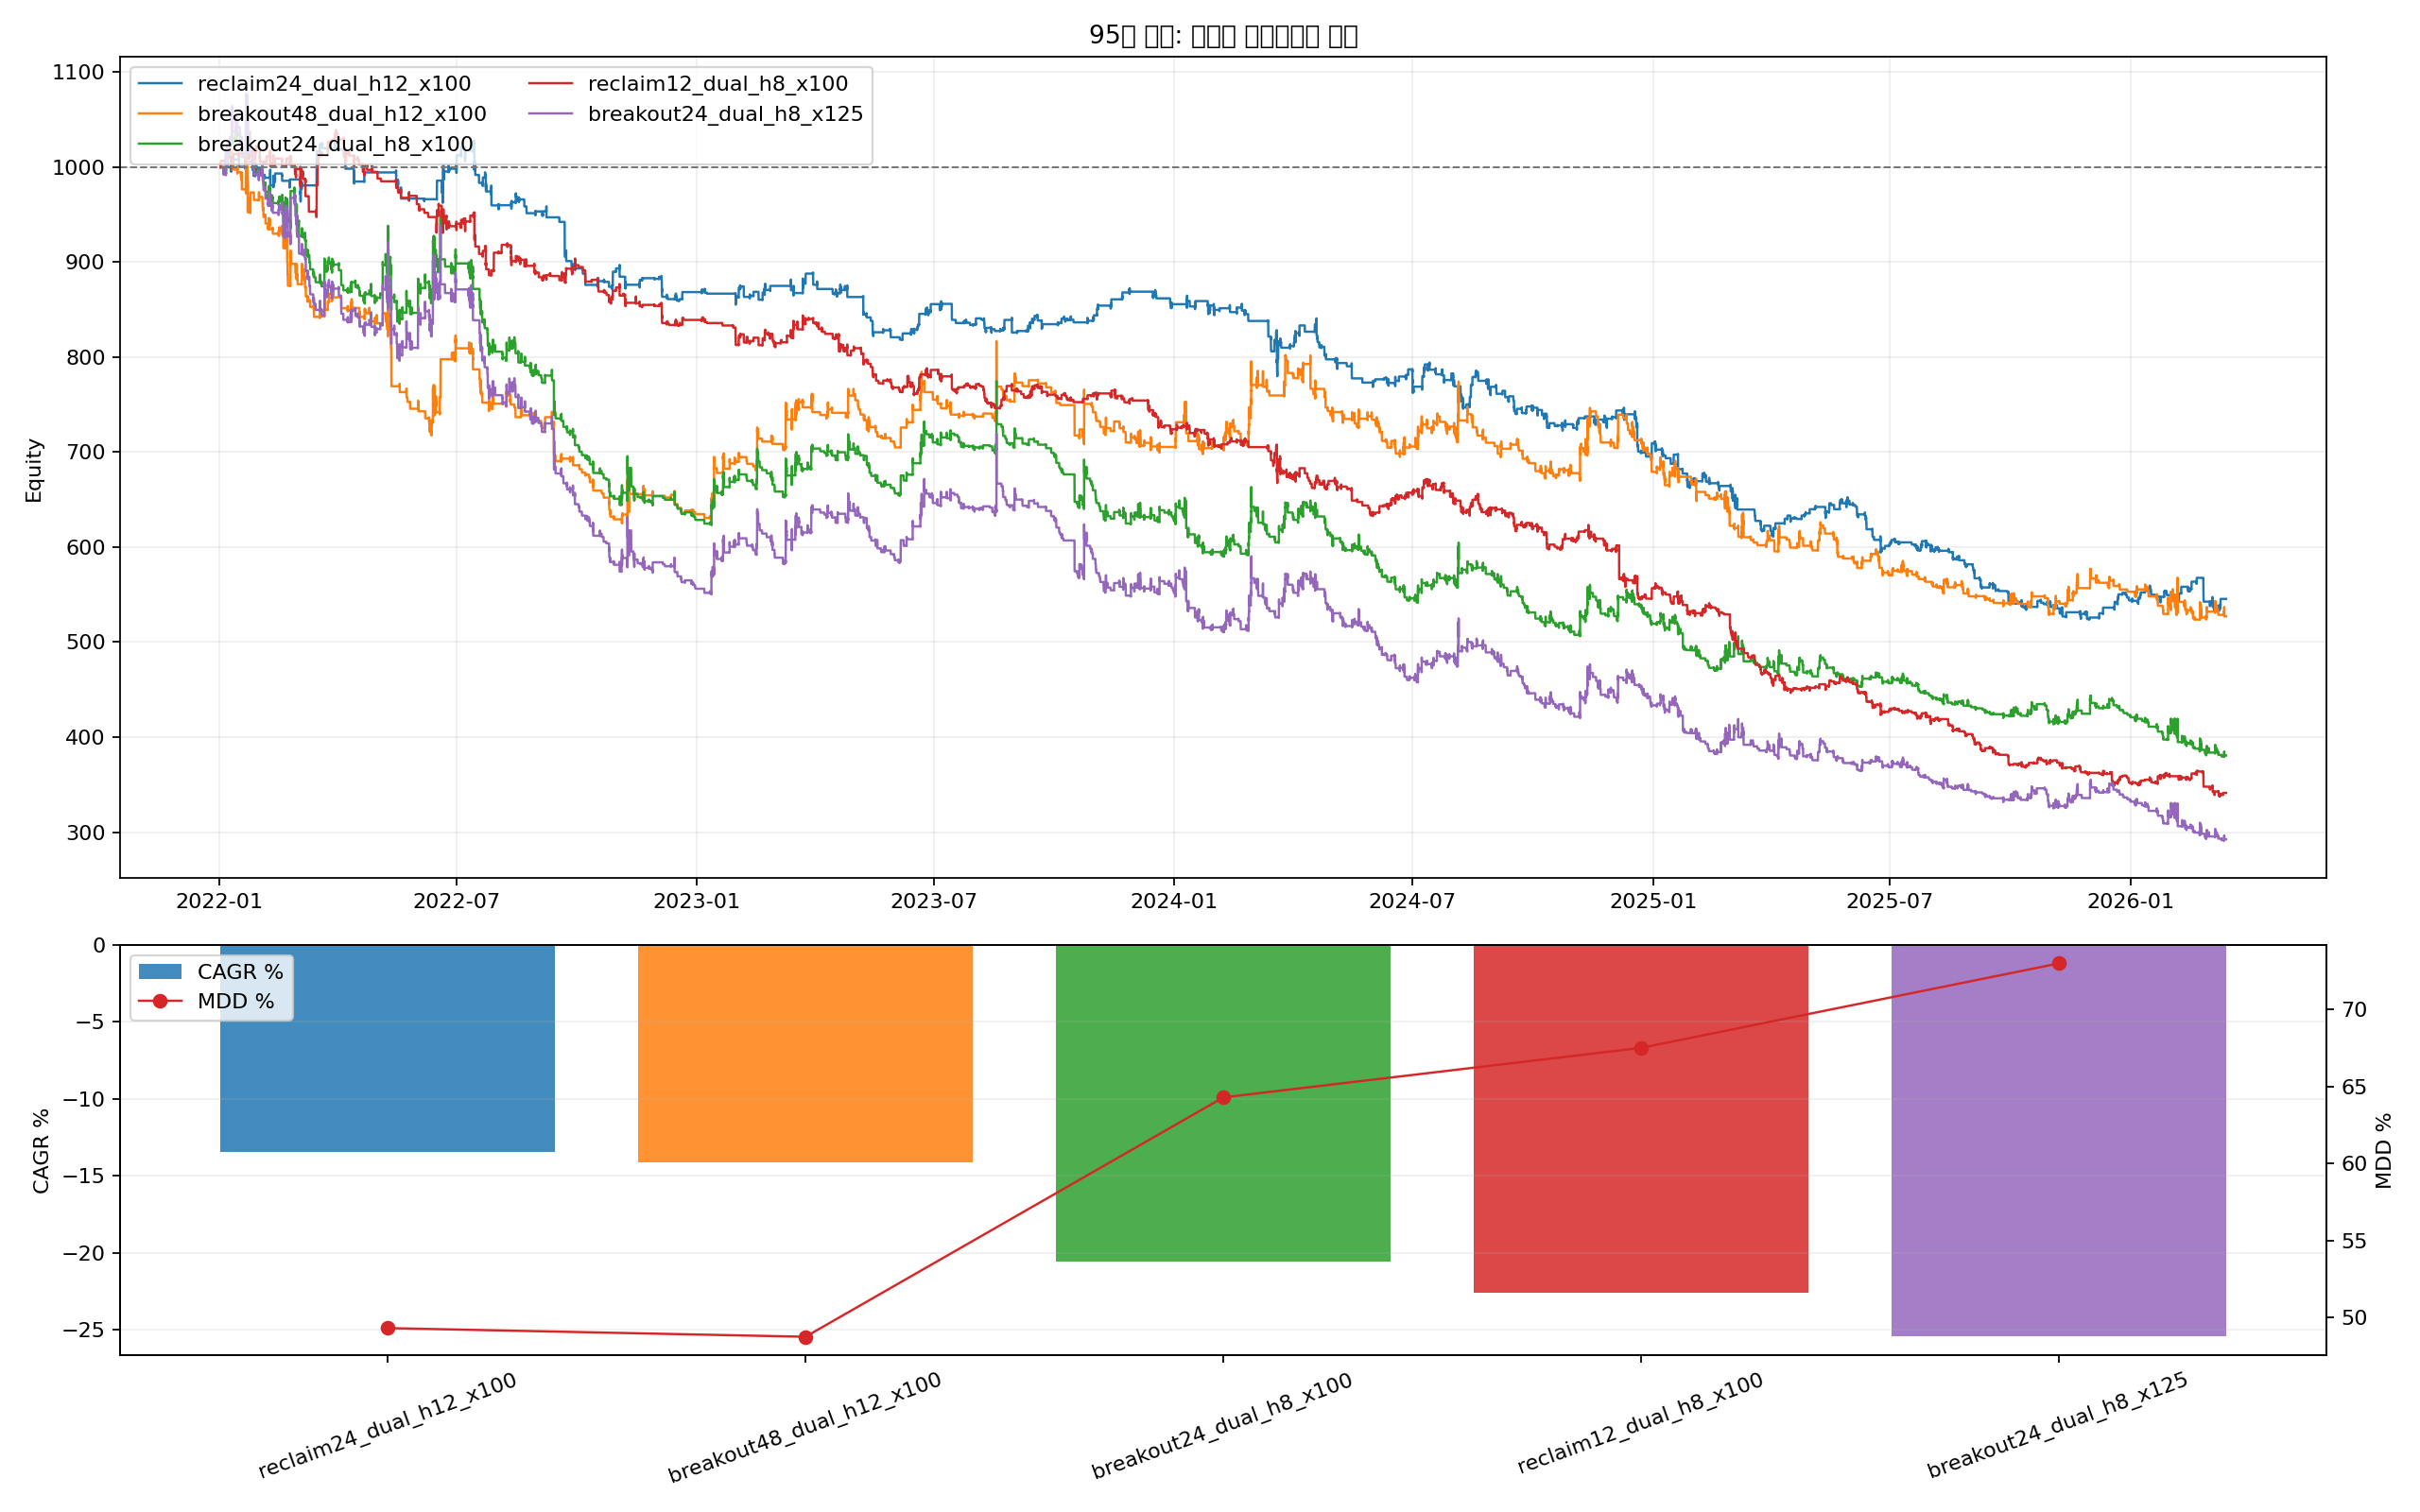

Python code for this plot:
from __future__ import annotations

from pathlib import Path

import matplotlib.pyplot as plt
import numpy as np
import pandas as pd


OUT_BASE = "95_backtest_conditional_intraday_structures"
OUT_PNG = Path(f"{OUT_BASE}.png")
OUT_CSV = Path(f"{OUT_BASE}.csv")
OUT_MD = Path(f"{OUT_BASE}.md")
OUT_CURVES_CSV = Path(f"{OUT_BASE}_curves.csv")

DATA_DIR = Path("historical_data_mainnet")
START = "2022-01-01"
END = "2026-03-15"
INITIAL_CAPITAL = 1000.0
FEE_RATE = 0.0004

VARIANTS = [
    {
        "variant": "breakout24_dual_h8_x100",
        "entry_type": "breakout",
        "breakout_bars": 96,
        "hold_bars": 8,
        "stop_atr": 1.0,
        "tp_atr": 2.0,
        "exposure": 1.0,
    },
    {
        "variant": "breakout24_dual_h8_x125",
        "entry_type": "breakout",
        "breakout_bars": 96,
        "hold_bars": 8,
        "stop_atr": 1.0,
        "tp_atr": 2.0,
        "exposure": 1.25,
    },
    {
        "variant": "breakout48_dual_h12_x100",
        "entry_type": "breakout",
        "breakout_bars": 192,
        "hold_bars": 12,
        "stop_atr": 1.0,
        "tp_atr": 2.5,
        "exposure": 1.0,
    },
    {
        "variant": "reclaim12_dual_h8_x100",
        "entry_type": "reclaim",
        "breakout_bars": 48,
        "hold_bars": 8,
        "stop_atr": 0.8,
        "tp_atr": 1.5,
        "exposure": 1.0,
    },
    {
        "variant": "reclaim24_dual_h12_x100",
        "entry_type": "reclaim",
        "breakout_bars": 96,
        "hold_bars": 12,
        "stop_atr": 1.0,
        "tp_atr": 1.8,
        "exposure": 1.0,
    },
]


def _fmt(v: float, digits: int = 4) -> str:
    if pd.isna(v):
        return "N/A"
    return f"{float(v):.{digits}f}"


def load_1m(symbol: str) -> pd.DataFrame:
    periods = [(START, "2024-12-31"), ("2025-01-01", END)]
    frames: list[pd.DataFrame] = []
    for start_date, end_date in periods:
        path = DATA_DIR / f"{symbol}_1m_{start_date}_{end_date}.pkl"
        if not path.exists():
            raise FileNotFoundError(path)
        df = pd.read_pickle(path)
        if not isinstance(df.index, pd.DatetimeIndex):
            df.index = pd.to_datetime(df.index)
        frames.append(df)
    out = pd.concat(frames)
    out = out[~out.index.duplicated(keep="first")].sort_index()
    return out[(out.index >= pd.Timestamp(START)) & (out.index <= pd.Timestamp(END))].copy()


def compute_curve_stats(curve: pd.DataFrame, col: str, initial_capital: float) -> dict:
    series = curve[col].astype(float)
    final_equity = float(series.iloc[-1])
    total_return_pct = ((final_equity / float(initial_capital)) - 1.0) * 100.0
    elapsed_days = (curve["timestamp"].iloc[-1] - curve["timestamp"].iloc[0]).total_seconds() / 86400.0
    years = max(elapsed_days / 365.25, 1e-9)
    cagr_pct = ((final_equity / float(initial_capital)) ** (1.0 / years) - 1.0) * 100.0
    dd = series / series.cummax() - 1.0
    mdd_pct = float(-dd.min() * 100.0)
    calmar = cagr_pct / mdd_pct if mdd_pct > 0 else np.nan
    return {
        "final_equity": final_equity,
        "total_return_pct": total_return_pct,
        "cagr_pct": cagr_pct,
        "max_drawdown_pct": mdd_pct,
        "calmar_ratio": calmar,
    }


def compute_hysteresis_state(close_series: pd.Series, ema_series: pd.Series, hysteresis: float) -> pd.Series:
    states: list[str | float] = []
    prev_state: str | None = None
    for close, ema in zip(close_series, ema_series):
        if pd.isna(close) or pd.isna(ema):
            states.append(np.nan)
            continue
        upper = ema * (1.0 + hysteresis)
        lower = ema * (1.0 - hysteresis)
        if close > upper:
            state = "bullish"
        elif close < lower:
            state = "bearish"
        else:
            if prev_state is None:
                state = "bullish" if close > ema else "bearish"
            else:
                state = prev_state
        states.append(state)
        prev_state = state
    return pd.Series(states, index=close_series.index)


def build_market_df() -> pd.DataFrame:
    btc_1m = load_1m("BTCUSDT")
    df15 = btc_1m.resample("15min").agg(
        {"open": "first", "high": "max", "low": "min", "close": "last", "volume": "sum"}
    ).dropna()

    prev_close = df15["close"].shift(1)
    tr = pd.concat(
        [
            df15["high"] - df15["low"],
            (df15["high"] - prev_close).abs(),
            (df15["low"] - prev_close).abs(),
        ],
        axis=1,
    ).max(axis=1)
    df15["atr20"] = tr.rolling(20).mean()
    df15["ret_close"] = df15["close"].pct_change().fillna(0.0)
    df15["range"] = df15["high"] - df15["low"]
    df15["body"] = (df15["close"] - df15["open"]).abs()

    df4h = btc_1m.resample("4h").agg(
        {"open": "first", "high": "max", "low": "min", "close": "last", "volume": "sum"}
    ).dropna()
    df4h["ema200"] = df4h["close"].ewm(span=200, adjust=False).mean()
    df4h["trend_4h"] = compute_hysteresis_state(df4h["close"], df4h["ema200"], hysteresis=0.01)
    df4h["trend_4h_confirmed"] = df4h["trend_4h"].shift(1)

    merged = pd.merge_asof(
        df15.reset_index().sort_values("timestamp"),
        df4h[["trend_4h_confirmed"]].reset_index().sort_values("timestamp"),
        on="timestamp",
        direction="backward",
    )
    merged["trend_4h_confirmed"] = merged["trend_4h_confirmed"].fillna("bearish")
    return merged.dropna().reset_index(drop=True)


def run_variant(df: pd.DataFrame, cfg: dict) -> tuple[pd.DataFrame, dict]:
    entry_window = int(cfg["breakout_bars"])
    work = df.copy()
    work["prev_high"] = work["high"].rolling(entry_window).max().shift(1)
    work["prev_low"] = work["low"].rolling(entry_window).min().shift(1)
    work = work.dropna().reset_index(drop=True)

    capital = np.zeros(len(work), dtype=float)
    position_side = np.zeros(len(work), dtype=int)
    gross_exposure = np.zeros(len(work), dtype=float)
    capital[0] = INITIAL_CAPITAL

    current_side = 0
    entry_price = np.nan
    entry_atr = np.nan
    bars_in_trade = 0
    trades = 0
    fee_paid = 0.0
    prev_target = 0.0

    for i in range(1, len(work)):
        cur_capital = capital[i - 1]
        if prev_target != 0:
            cur_capital += cur_capital * prev_target * float(work.loc[i, "ret_close"])

        close_i = float(work.loc[i, "close"])
        atr_i = float(work.loc[i, "atr20"])
        trend_i = work.loc[i, "trend_4h_confirmed"]

        if current_side != 0:
            bars_in_trade += 1
            if current_side == 1:
                pnl_pct = (close_i / entry_price) - 1.0
            else:
                pnl_pct = (entry_price / close_i) - 1.0

            stop_pct = cfg["stop_atr"] * entry_atr / entry_price
            tp_pct = cfg["tp_atr"] * entry_atr / entry_price
            if pnl_pct <= -stop_pct or pnl_pct >= tp_pct or bars_in_trade >= cfg["hold_bars"]:
                current_side = 0
                entry_price = np.nan
                entry_atr = np.nan
                bars_in_trade = 0

        long_signal = False
        short_signal = False
        if current_side == 0:
            prev_high = float(work.loc[i, "prev_high"])
            prev_low = float(work.loc[i, "prev_low"])
            range_ok = float(work.loc[i, "range"]) >= atr_i * 1.05
            body_ok = float(work.loc[i, "body"]) >= atr_i * 0.25
            if cfg["entry_type"] == "breakout":
                long_signal = trend_i == "bullish" and close_i > prev_high and range_ok
                short_signal = trend_i == "bearish" and close_i < prev_low and range_ok
            else:
                long_signal = trend_i == "bullish" and float(work.loc[i, "low"]) < prev_low and close_i > prev_low and close_i > float(work.loc[i, "open"]) and body_ok
                short_signal = trend_i == "bearish" and float(work.loc[i, "high"]) > prev_high and close_i < prev_high and close_i < float(work.loc[i, "open"]) and body_ok

            if long_signal:
                current_side = 1
                entry_price = close_i
                entry_atr = atr_i
                bars_in_trade = 0
            elif short_signal:
                current_side = -1
                entry_price = close_i
                entry_atr = atr_i
                bars_in_trade = 0

        new_target = current_side * float(cfg["exposure"])
        turnover = abs(new_target - prev_target)
        if turnover > 0:
            fee = cur_capital * turnover * FEE_RATE
            cur_capital -= fee
            fee_paid += fee
            trades += 1

        prev_target = new_target
        capital[i] = cur_capital
        position_side[i] = current_side
        gross_exposure[i] = abs(new_target)

    curve = work[["timestamp"]].copy()
    curve["variant"] = cfg["variant"]
    curve["equity"] = capital
    curve["position_side"] = position_side
    curve["gross_exposure"] = gross_exposure

    stats = compute_curve_stats(curve, "equity", INITIAL_CAPITAL)
    stats["variant"] = cfg["variant"]
    stats["entry_type"] = cfg["entry_type"]
    stats["trades"] = trades
    stats["fee_paid"] = fee_paid
    stats["avg_gross_exposure"] = float(pd.Series(gross_exposure[1:]).mean())
    return curve, stats


def save_plot(metrics_df: pd.DataFrame, curve_map: dict[str, pd.DataFrame]) -> None:
    fig, axes = plt.subplots(2, 1, figsize=(16, 10), sharex=False, gridspec_kw={"height_ratios": [2.0, 1.0]})
    ax_eq, ax_perf = axes
    cmap = plt.get_cmap("tab10")
    variants = metrics_df["variant"].tolist()
    colors = {variant: cmap(i % 10) for i, variant in enumerate(variants)}

    for variant in variants:
        curve = curve_map[variant]
        ax_eq.plot(curve["timestamp"], curve["equity"], linewidth=1.1, color=colors[variant], label=variant)
    ax_eq.axhline(INITIAL_CAPITAL, color="#777777", linestyle="--", linewidth=0.9)
    ax_eq.set_title("95번 연구: 조건부 인트라데이 구조")
    ax_eq.set_ylabel("Equity")
    ax_eq.grid(True, alpha=0.2)
    ax_eq.legend(loc="upper left", ncol=2)

    ax_perf.bar(metrics_df["variant"], metrics_df["cagr_pct"], color=[colors[v] for v in variants], alpha=0.85, label="CAGR %")
    ax_perf.set_ylabel("CAGR %")
    ax_perf.grid(True, axis="y", alpha=0.2)
    ax_perf.tick_params(axis="x", rotation=20)
    ax_perf_t = ax_perf.twinx()
    ax_perf_t.plot(metrics_df["variant"], metrics_df["max_drawdown_pct"], color="#d62728", marker="o", linewidth=1.1, label="MDD %")
    ax_perf_t.set_ylabel("MDD %")
    h1, l1 = ax_perf.get_legend_handles_labels()
    h2, l2 = ax_perf_t.get_legend_handles_labels()
    ax_perf.legend(h1 + h2, l1 + l2, loc="upper left")

    fig.tight_layout()
    fig.savefig(OUT_PNG, dpi=160)
    plt.close(fig)


def save_report(metrics_df: pd.DataFrame) -> None:
    best = metrics_df.sort_values(["calmar_ratio", "cagr_pct"], ascending=[False, False]).iloc[0]
    lines: list[str] = []
    lines.append("# 95번 연구: 조건부 인트라데이 구조")
    lines.append("")
    lines.append("## 설정")
    lines.append("- BTC 15분봉 기반으로만 운용한다.")
    lines.append("- 4시간 confirmed trend를 상위 필터로 사용한다.")
    lines.append("- breakout은 추세 방향 돌파를 따라가고, reclaim은 유동성 sweep 후 range 복귀를 역추세로 먹는다.")
    lines.append("- 진입/청산은 모두 bar close 기준으로 처리해 미래시를 피한다.")
    lines.append("")
    lines.append("## 결과")
    lines.append("")
    lines.append("| Variant | Entry Type | Final Equity | CAGR % | MDD % | Calmar | Trades | Fee Paid |")
    lines.append("| --- | --- | ---: | ---: | ---: | ---: | ---: | ---: |")
    for _, row in metrics_df.iterrows():
        lines.append(
            f"| {row['variant']} | {row['entry_type']} | {_fmt(row['final_equity'])} | {_fmt(row['cagr_pct'])} | "
            f"{_fmt(row['max_drawdown_pct'])} | {_fmt(row['calmar_ratio'])} | {int(row['trades'])} | {_fmt(row['fee_paid'])} |"
        )
    lines.append("")
    lines.append("## 해석")
    lines.append(f"- best variant: `{best['variant']}`")
    lines.append("- 이 구조는 저빈도 포트폴리오 sleeve와 다른 짧은 holding-period 알파 후보를 찾는 목적이다.")
    lines.append("")
    lines.append("## 산출물")
    lines.append(f"- 플롯: `{OUT_PNG}`")
    lines.append(f"- 성과 CSV: `{OUT_CSV}`")
    lines.append(f"- 곡선 CSV: `{OUT_CURVES_CSV}`")
    lines.append(f"- 보고서: `{OUT_MD}`")
    OUT_MD.write_text("\n".join(lines), encoding="utf-8")


def run() -> None:
    market_df = build_market_df()
    rows: list[dict] = []
    curve_rows: list[pd.DataFrame] = []
    curve_map: dict[str, pd.DataFrame] = {}

    for cfg in VARIANTS:
        curve, stats = run_variant(market_df, cfg)
        rows.append(stats)
        curve_rows.append(curve)
        curve_map[cfg["variant"]] = curve

    metrics_df = pd.DataFrame(rows).sort_values(["calmar_ratio", "cagr_pct"], ascending=[False, False]).reset_index(drop=True)
    curves_df = pd.concat(curve_rows, ignore_index=True)

    metrics_df.to_csv(OUT_CSV, index=False)
    curves_df.to_csv(OUT_CURVES_CSV, index=False)
    save_plot(metrics_df, curve_map)
    save_report(metrics_df)

    print(f"saved_plot={OUT_PNG}")
    print(f"saved_metrics={OUT_CSV}")
    print(f"saved_curves={OUT_CURVES_CSV}")
    print(f"saved_report={OUT_MD}")
    print(metrics_df.to_string(index=False))


if __name__ == "__main__":
    run()
